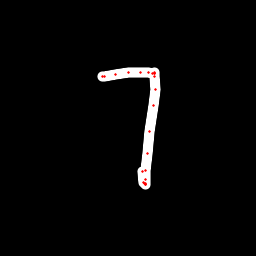

Values plotted in this chart, from the file beside it:
x, y, hover, eod
102.4, 76.94, 0.0, 0.0
102.8, 76.88, 0.0, 0.0
104.8, 76.62, 0.0, 0.0
115.4, 74.96, 0.0, 0.0
128.4, 72.86, 0.0, 0.0
140.4, 72.66, 0.0, 0.0
148.3, 72.93, 0.0, 0.0
152.1, 73.14, 0.0, 0.0
154.3, 72.92, 0.0, 0.0
154.9, 73.32, 0.0, 0.0
154.9, 73.92, 0.0, 0.0
155, 76.56, 0.0, 0.0
155, 89.15, 0.0, 0.0
153.3, 105.3, 0.0, 0.0
150, 131.9, 0.0, 0.0
147.7, 153, 0.0, 0.0
145.9, 170, 0.0, 0.0
146, 179.2, 0.0, 0.0
145.2, 183.5, 0.0, 0.0
145.2, 184.4, 0.0, 0.0
145.1, 184, 0.0, 0.0
145, 183.6, 0.0, 0.0
143.8, 182.4, 0.0, 0.0
142.3, 171.1, 0.0, 1.0
